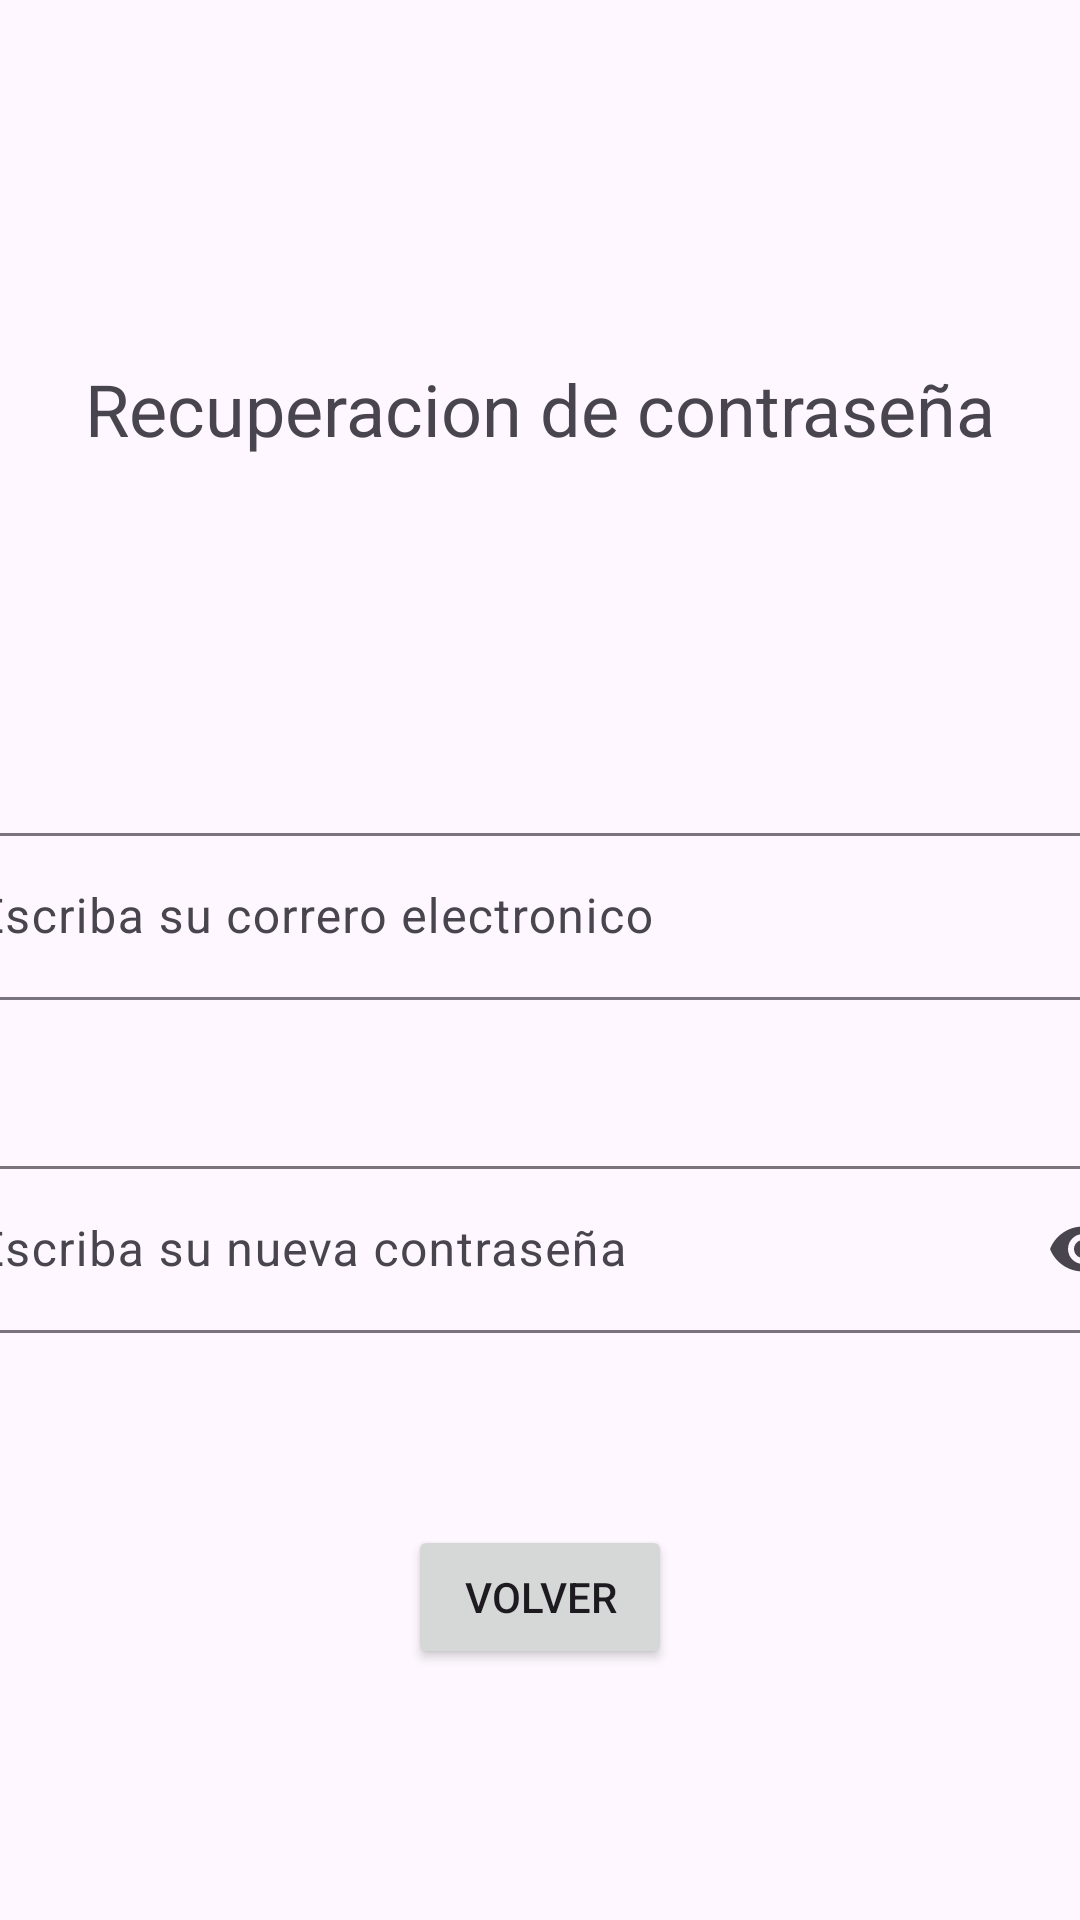

This screen was rendered from an Android layout file. Write that file and the resources it references.
<!-- AndroidManifest.xml: application theme Theme.PruebaTarea -->
<!-- res/layout/fragment_recuperarcontra.xml -->
<?xml version="1.0" encoding="utf-8"?>
<androidx.constraintlayout.widget.ConstraintLayout xmlns:android="http://schemas.android.com/apk/res/android"
    xmlns:app="http://schemas.android.com/apk/res-auto"
    xmlns:tools="http://schemas.android.com/tools"
    android:layout_width="match_parent"
    android:layout_height="match_parent">

    <TextView
        android:id="@+id/textView2"
        android:layout_width="wrap_content"
        android:layout_height="wrap_content"
        android:layout_marginTop="120dp"
        android:text="@string/recuperacion_de_contrase_a"
        android:textSize="24sp"
        app:layout_constraintEnd_toEndOf="parent"
        app:layout_constraintStart_toStartOf="parent"
        app:layout_constraintTop_toTopOf="parent" />

    <com.google.android.material.textfield.TextInputLayout
        android:id="@+id/textInputLayout3"
        android:layout_width="409dp"
        android:layout_height="wrap_content"
        android:layout_marginTop="120dp"
        app:layout_constraintEnd_toEndOf="parent"
        app:layout_constraintStart_toStartOf="parent"
        app:layout_constraintTop_toBottomOf="@+id/textView2">

        <com.google.android.material.textfield.TextInputEditText
            android:id="@+id/corr"
            android:layout_width="match_parent"
            android:layout_height="wrap_content"
            android:hint="@string/escriba_su_correro_electronico" />
    </com.google.android.material.textfield.TextInputLayout>

    <com.google.android.material.textfield.TextInputLayout
        android:id="@+id/textInputLayout4"
        android:layout_width="409dp"
        android:layout_height="wrap_content"
        android:layout_marginTop="50dp"
        app:layout_constraintEnd_toEndOf="parent"
        app:layout_constraintStart_toStartOf="parent"
        app:layout_constraintTop_toBottomOf="@+id/textInputLayout3"
        app:endIconMode="password_toggle">

        <com.google.android.material.textfield.TextInputEditText
            android:id="@+id/contra"
            android:inputType="textPassword"
            android:layout_width="match_parent"
            android:layout_height="wrap_content"
            android:hint="@string/escriba_su_nueva_contrase_a" />
    </com.google.android.material.textfield.TextInputLayout>

    <Button
        android:id="@+id/button4"
        android:layout_width="wrap_content"
        android:layout_height="wrap_content"
        android:layout_marginTop="64dp"
        android:text="@string/volver"
        app:layout_constraintEnd_toEndOf="parent"
        app:layout_constraintStart_toStartOf="parent"
        app:layout_constraintTop_toBottomOf="@+id/textInputLayout4" />
</androidx.constraintlayout.widget.ConstraintLayout>
<!-- resources referenced by this layout -->
<resources>
  <string name="escriba_su_correro_electronico">Escriba su correro electronico</string>
  <string name="escriba_su_nueva_contrase_a">Escriba su nueva contraseña</string>
  <string name="recuperacion_de_contrase_a">Recuperacion de contraseña</string>
  <string name="volver">Volver</string>
  <style name="Theme.PruebaTarea" parent="Base.Theme.PruebaTarea" />
  <style name="Base.Theme.PruebaTarea" parent="Theme.Material3.DayNight.NoActionBar">
          
          
      </style>
</resources>
